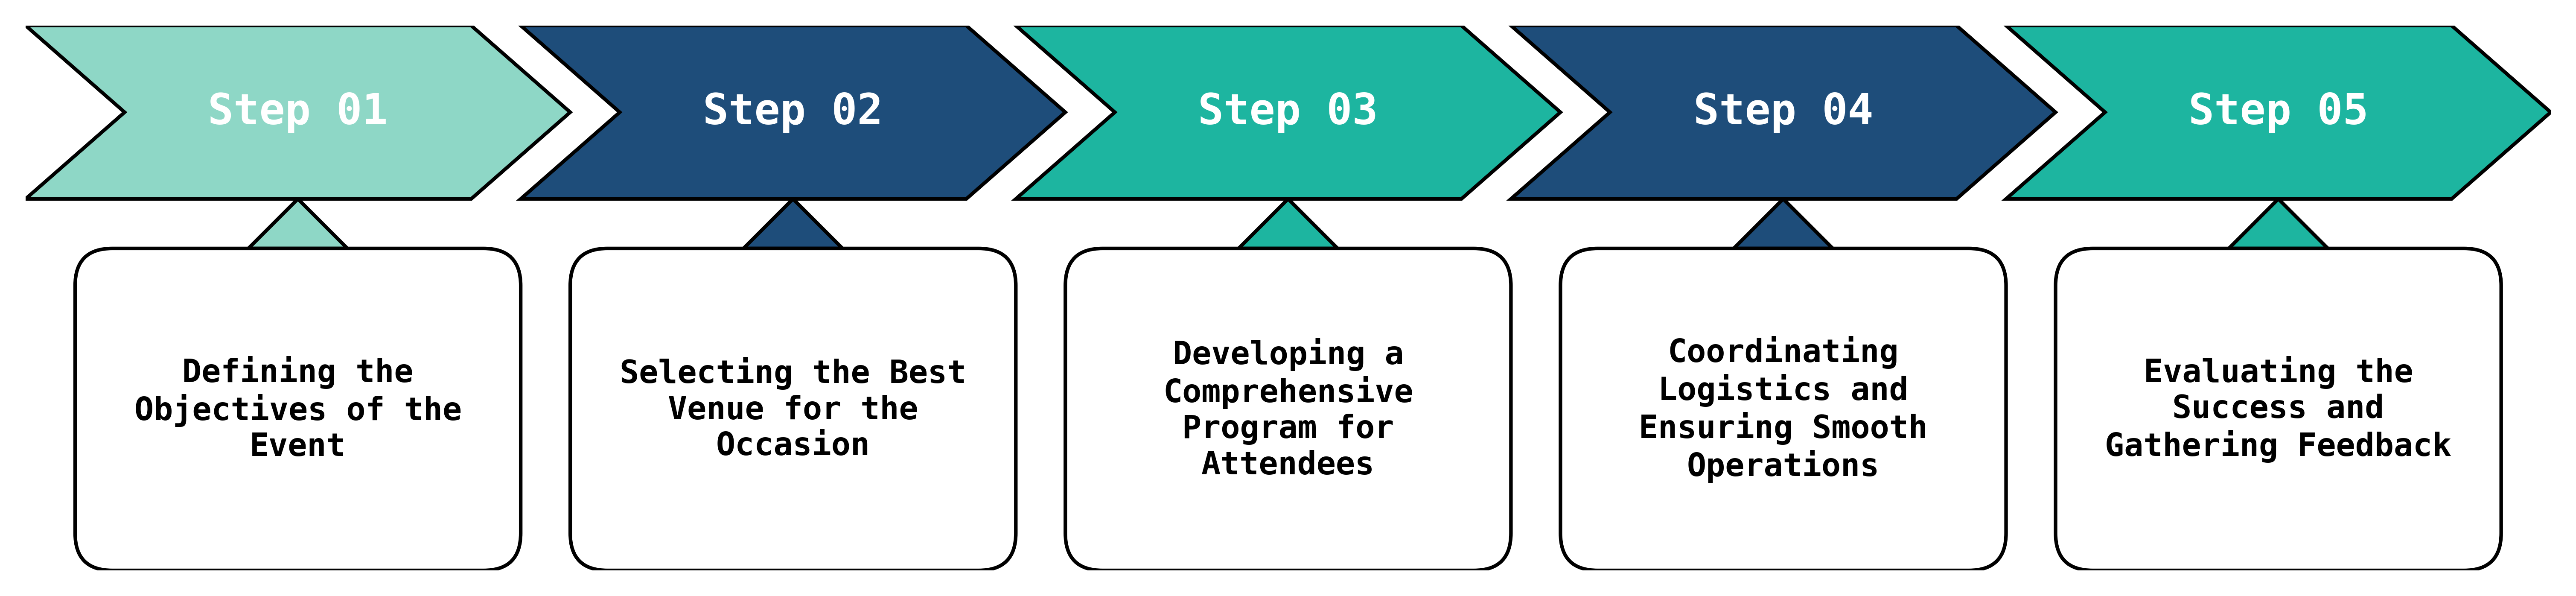

This figure's Python source:
#!/usr/bin/python3

import matplotlib.pyplot as plt
import matplotlib.patches as patches
import textwrap

def wrap_text(text, width=20):
    """Quebra o texto em múltiplas linhas para caber dentro da caixa."""
    return "\n".join(textwrap.wrap(text, width))

def workflow_diagram1(  # Defining "Step Markers"
                        steps = [
                            ("Step 01", "Defining the Objectives of the Event"),
                            ("Step 02", "Selecting the Best Venue for the Occasion"),
                            ("Step 03", "Developing a Comprehensive Program for Attendees"),
                            ("Step 04", "Coordinating Logistics and Ensuring Smooth Operations"),
                            ("Step 05", "Evaluating the Success and Gathering Feedback")
                        ],
                        # background colors of "Step Markers"
                        colors = ["#8ED7C6", "#1E4D7A", "#1DB5A0", "#1E4D7A", "#1DB5A0"],
                        box_textcolor = "white", # text color in "Step Markers" 
                        box_edgecolor = "black", # edge color of "Step Markers"
                        box_beak = 0.4, 
                        box_width = 2.2, # less or equal than: 2+box_beak
                        box_height = 0.7, 
                        box_fontsize = 12, 
                        box_fontfamily= 'monospace', # {FONTNAME, 'serif', 
                                                     # 'sans-serif', 'cursive', 
                                                     # 'fantasy', 'monospace'}
                        delta_boxs = 0.2, 
                        extrabox_width = 1.5, # less or equal than box_width
                        extrabox_height = 1.0, 
                        extrabox_pad = 0.15, 
                        extrabox_fontsize = 9, 
                        extrabox_textcolor = "black", # text color in "Information Boxes" 
                        extrabox_backcolor = "white", # background color in "Information Boxes" 
                        extrabox_edgecolor = "black", # edge color of "Information Boxes"
                        extrabox_fontfamily='monospace', # {FONTNAME, 'serif', 
                                                         # 'sans-serif', 'cursive', 
                                                         # 'fantasy', 'monospace'}
                        output_filepath = "workflow_diagram1.pdf"
                        ):

    if len(steps) ==0:
        return False
    
    if len(steps) > len(colors):
        for j in range(len(steps) - len(colors)):
            colors.append("white")
    
    fig, ax = plt.subplots(figsize=(10, 5))
    ax.axis('off')

    # drawing "Information Boxes" and "Step Markers"
    for i, (step, text) in enumerate(steps):
        x = i * 2
        
        extrabox_y0 = 0.0
        box_y0 = extrabox_y0 + extrabox_pad + extrabox_height + delta_boxs
        
        # Creating conection triangles between "Information Boxes" and "Step Markers"
        triangle = patches.Polygon(
            [(x + 0.5 * box_width, box_y0), 
             (x + 0.5 * box_width-delta_boxs, box_y0-delta_boxs), 
             (x + 0.5 * box_width+delta_boxs, box_y0-delta_boxs)],
            closed=True, facecolor=colors[i], edgecolor=box_edgecolor)
        ax.add_patch(triangle)
        
        # Creating "Step Markers" as block in arrow form
        arrow = patches.Polygon(
            [(x, box_y0), 
             (x + box_width - box_beak, box_y0), 
             (x + box_width, box_y0+ 0.5*box_height),
             (x + box_width - box_beak, box_y0 + box_height), 
             (x, box_y0 + box_height), 
             (x + box_beak, box_y0+ 0.5*box_height)],
            closed=True, facecolor=colors[i], edgecolor=box_edgecolor)
        ax.add_patch(arrow)
        
        # Text inside "Step Markers" blocks
        ax.text(    x + 0.5*(box_width), box_y0+ 0.5*box_height, 
                    step, 
                    ha="center", 
                    va="center", 
                    fontsize=box_fontsize,
                    fontfamily=box_fontfamily, 
                    color=box_textcolor, 
                    fontweight="bold"
                    )
        
        # Creating "Information Boxes"
        box = patches.FancyBboxPatch(
            (x + 0.5*box_width-0.5*extrabox_width, extrabox_y0), #(tupla: coordenadas x e y do canto inferior esquerdo da caixa)
            extrabox_width, # box width
            extrabox_height, # box height
            boxstyle="round,pad="+str(extrabox_pad), # pad=0.1: around the text
            facecolor=extrabox_backcolor, # background color in "Information Boxes"
            edgecolor=extrabox_edgecolor # edge color of "Information Boxes"
            )
        ax.add_patch(box)
        
        # spliting the text of "Information Boxes"
        wrapped_text = wrap_text(text, width=18)
        ax.text(x + 0.5 * box_width, 
                extrabox_y0+0.5*extrabox_height, 
                wrapped_text, 
                ha="center", 
                va="center", 
                fontfamily=extrabox_fontfamily,
                fontsize=extrabox_fontsize, 
                fontweight="bold",
                color = extrabox_textcolor
                )



    plt.gca().set_aspect('equal', adjustable='box')
    plt.xlim(extrabox_y0, (len(steps)-1) * 2 + box_width)
    plt.ylim(extrabox_y0-extrabox_pad, box_y0+box_height)

    plt.tight_layout(pad=0.5)  

    plt.savefig(output_filepath, 
                bbox_inches='tight', 
                pad_inches=0.1, 
                dpi=600, 
                transparent=True)

    return True

if __name__ == '__main__':
    
    workflow_diagram1(output_filepath = "workflow_diagram1.png")
